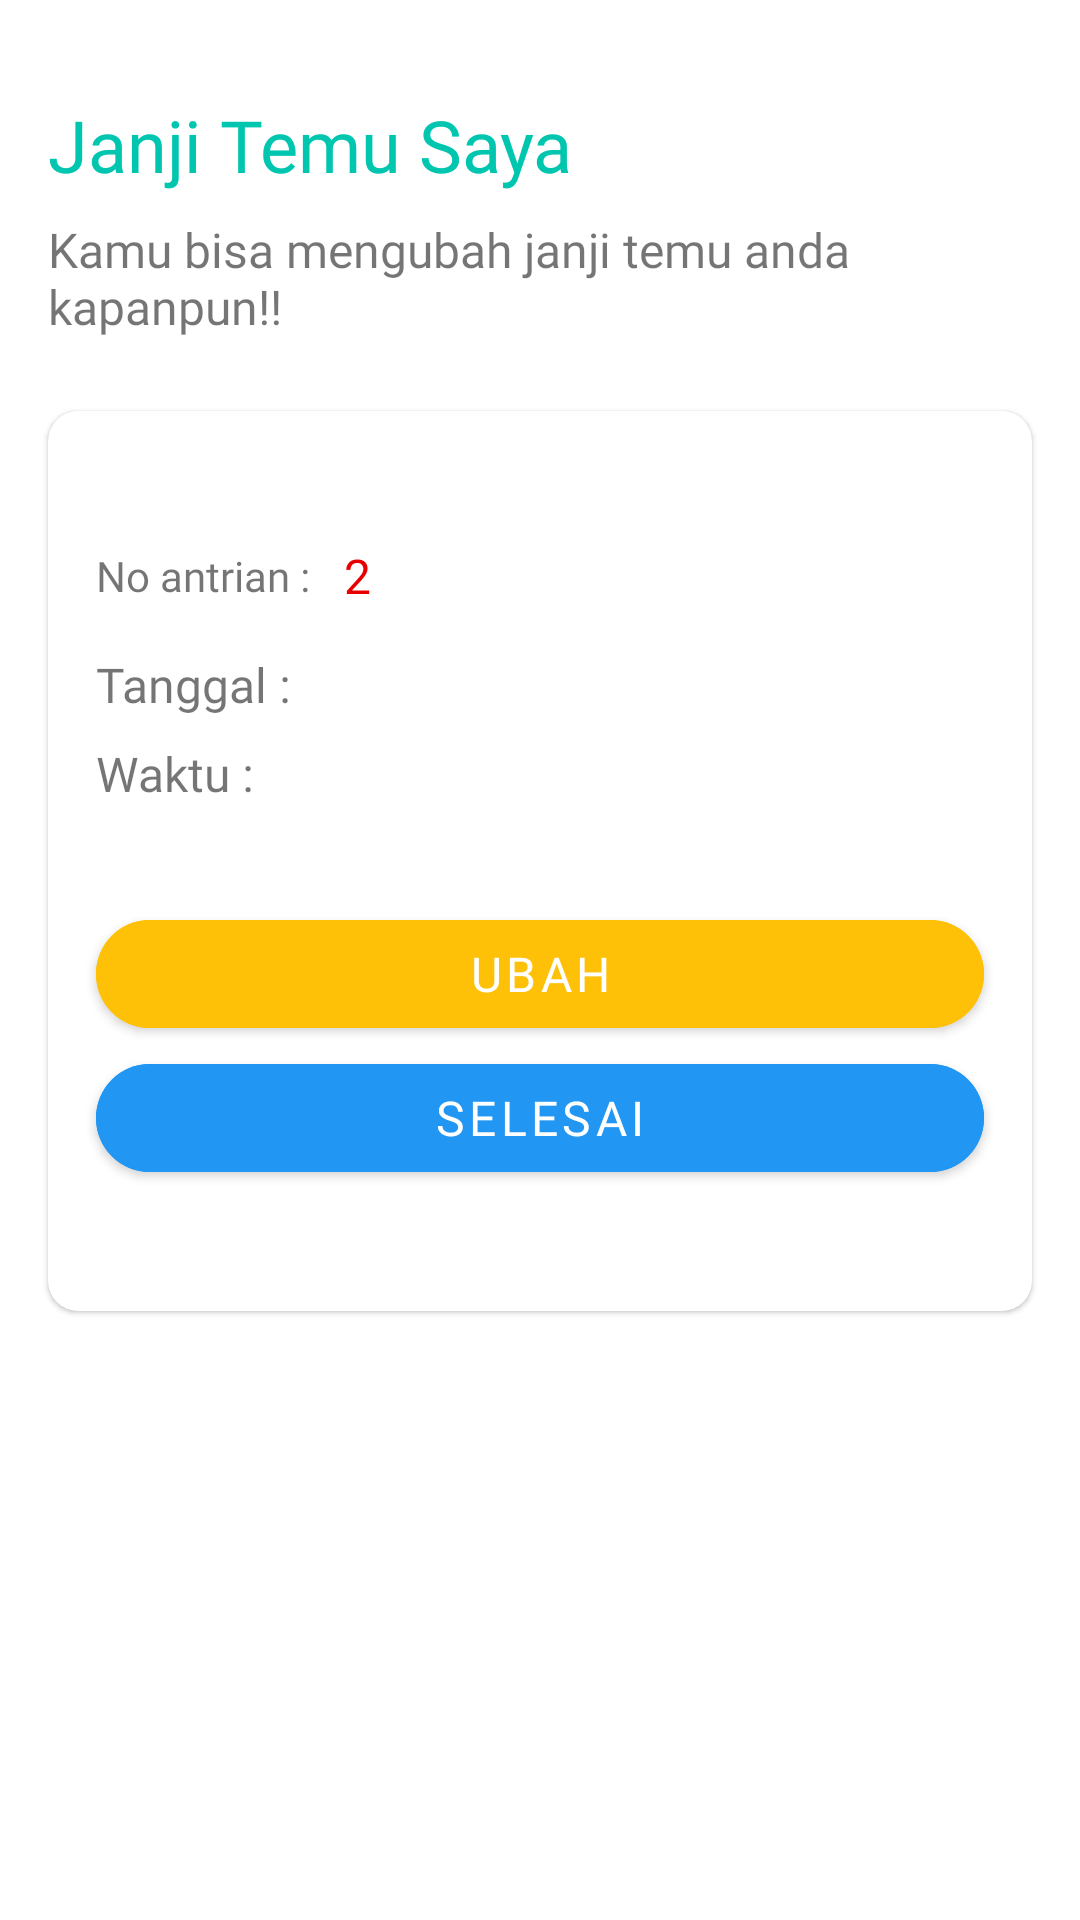

Produce the Android XML layout that renders to this screen, including the resource entries it uses.
<!-- AndroidManifest.xml: application theme Theme.KlinikApp -->
<!-- res/layout/activity_history_appointment.xml -->
<?xml version="1.0" encoding="utf-8"?>
<androidx.constraintlayout.widget.ConstraintLayout xmlns:android="http://schemas.android.com/apk/res/android"
    xmlns:app="http://schemas.android.com/apk/res-auto"
    xmlns:tools="http://schemas.android.com/tools"
    android:layout_width="match_parent"
    android:layout_height="match_parent"
    tools:context=".user.HistoryAppointmentActivity">

    <TextView
        android:id="@+id/title_make"
        android:layout_width="0dp"
        android:layout_height="wrap_content"
        android:layout_marginStart="16dp"
        android:layout_marginTop="32dp"
        android:layout_marginEnd="16dp"
        android:fontFamily="@font/poppinsbold"
        android:text="Janji Temu Saya"
        android:textColor="?attr/colorPrimary"
        android:textSize="24sp"
        app:layout_constraintEnd_toEndOf="parent"
        app:layout_constraintStart_toStartOf="parent"
        app:layout_constraintTop_toTopOf="parent" />

    <TextView
        android:id="@+id/subtitle_make"
        android:layout_width="0dp"
        android:layout_height="wrap_content"
        android:layout_marginStart="16dp"
        android:layout_marginTop="8dp"
        android:layout_marginEnd="16dp"
        android:fontFamily="@font/poppinsreguler"
        android:text="Kamu bisa mengubah janji temu anda kapanpun!!"
        android:textSize="16sp"
        app:layout_constraintEnd_toEndOf="parent"
        app:layout_constraintStart_toStartOf="parent"
        app:layout_constraintTop_toBottomOf="@+id/title_make" />

    <com.google.android.material.card.MaterialCardView
        android:id="@+id/appointment_data"
        android:layout_width="0dp"
        android:layout_height="wrap_content"
        android:layout_marginStart="16dp"
        android:layout_marginTop="24dp"
        android:layout_marginEnd="16dp"
        android:elevation="4dp"
        android:minHeight="300dp"
        android:visibility="visible"
        app:cardCornerRadius="10dp"
        app:layout_constraintEnd_toEndOf="parent"
        app:layout_constraintStart_toStartOf="parent"
        app:layout_constraintTop_toBottomOf="@+id/subtitle_make">

        <androidx.constraintlayout.widget.ConstraintLayout
            android:layout_width="match_parent"
            android:layout_height="wrap_content">

            <TextView
                android:id="@+id/tv_poli"
                android:layout_width="0dp"
                android:layout_height="wrap_content"
                android:layout_marginStart="16dp"
                android:layout_marginTop="16dp"
                android:layout_marginEnd="16dp"
                android:fontFamily="@font/poppinssemibold"
                android:textSize="22sp"
                app:layout_constraintEnd_toEndOf="parent"
                app:layout_constraintStart_toStartOf="parent"
                app:layout_constraintTop_toTopOf="parent"
                tools:text="Poli Umum" />

            <TextView
                android:id="@+id/text_no_antrian"
                android:layout_width="wrap_content"
                android:layout_height="wrap_content"
                android:layout_marginStart="16dp"
                android:fontFamily="@font/poppinsreguler"
                android:textSize="14sp"
                app:layout_constraintStart_toStartOf="parent"
                app:layout_constraintTop_toBottomOf="@+id/tv_poli"
                android:text="No antrian : " />

            <TextView
                android:id="@+id/tv_no_antrian"
                android:layout_width="wrap_content"
                android:layout_height="wrap_content"
                android:layout_marginStart="8dp"
                android:fontFamily="@font/poppinssemibold"
                android:text="2"
                android:textSize="16sp"
                android:textColor="#E80000"
                app:layout_constraintBottom_toBottomOf="@+id/text_no_antrian"
                app:layout_constraintStart_toEndOf="@+id/text_no_antrian"
                app:layout_constraintTop_toTopOf="@+id/text_no_antrian" />

            <TextView
                android:id="@+id/textView4"
                android:layout_width="0dp"
                android:layout_height="wrap_content"
                android:layout_marginStart="16dp"
                android:layout_marginTop="16dp"
                android:fontFamily="@font/poppinsbold"
                android:text="Tanggal :"
                android:textSize="16sp"
                app:layout_constraintStart_toStartOf="parent"
                app:layout_constraintTop_toBottomOf="@+id/text_no_antrian" />

            <TextView
                android:id="@+id/tv_date"
                android:layout_width="0dp"
                android:layout_height="wrap_content"
                android:layout_marginStart="16dp"
                android:layout_marginTop="16dp"
                android:fontFamily="@font/poppinsreguler"
                android:textSize="16sp"
                app:layout_constraintStart_toEndOf="@+id/textView4"
                app:layout_constraintTop_toBottomOf="@+id/text_no_antrian"
                tools:text="tanggal" />

            <TextView
                android:id="@+id/text_time"
                android:layout_width="0dp"
                android:layout_height="wrap_content"
                android:layout_marginStart="16dp"
                android:layout_marginTop="8dp"
                android:fontFamily="@font/poppinsbold"
                android:text="Waktu :"
                android:textSize="16sp"
                app:layout_constraintStart_toStartOf="parent"
                app:layout_constraintTop_toBottomOf="@+id/textView4" />

            <TextView
                android:id="@+id/tv_time"
                android:layout_width="0dp"
                android:layout_height="wrap_content"
                android:fontFamily="@font/poppinsreguler"
                android:textSize="16sp"
                app:layout_constraintBottom_toBottomOf="@+id/text_time"
                app:layout_constraintStart_toStartOf="@+id/tv_date"
                app:layout_constraintTop_toTopOf="@+id/text_time"
                tools:text="waktu" />

            <com.google.android.material.button.MaterialButton
                android:id="@+id/btn_edit_appointment"
                android:layout_width="0dp"
                android:layout_height="wrap_content"
                android:layout_marginStart="16dp"
                android:layout_marginTop="32dp"
                android:layout_marginEnd="16dp"
                android:backgroundTint="#FFC107"
                android:fontFamily="@font/poppinsbold"
                android:text="Ubah"
                android:textSize="16sp"
                app:cornerRadius="100dp"
                app:layout_constraintEnd_toEndOf="parent"
                app:layout_constraintStart_toStartOf="parent"
                app:layout_constraintTop_toBottomOf="@+id/text_time" />

            <com.google.android.material.button.MaterialButton
                android:id="@+id/btn_finish_appointment"
                android:layout_width="0dp"
                android:layout_height="wrap_content"
                android:layout_marginStart="16dp"
                android:layout_marginEnd="16dp"
                android:backgroundTint="#2196F3"
                android:fontFamily="@font/poppinsbold"
                android:text="Selesai"
                android:textSize="16sp"
                app:cornerRadius="100dp"
                app:layout_constraintEnd_toEndOf="parent"
                app:layout_constraintStart_toStartOf="parent"
                app:layout_constraintTop_toBottomOf="@+id/btn_edit_appointment" />

        </androidx.constraintlayout.widget.ConstraintLayout>

    </com.google.android.material.card.MaterialCardView>

    <LinearLayout
        android:id="@+id/empty_message"
        android:layout_width="0dp"
        android:layout_height="wrap_content"
        android:orientation="vertical"
        app:layout_constraintBottom_toBottomOf="parent"
        app:layout_constraintEnd_toEndOf="parent"
        app:layout_constraintHorizontal_bias="0.0"
        app:layout_constraintStart_toStartOf="parent"
        app:layout_constraintTop_toBottomOf="@+id/subtitle_make"
        app:layout_constraintVertical_bias="0.263">

        <com.google.android.material.imageview.ShapeableImageView
            android:layout_width="200dp"
            android:layout_height="200dp"
            android:layout_gravity="center_horizontal"
            android:src="@drawable/norecord" />

        <TextView
            android:layout_width="match_parent"
            android:layout_height="wrap_content"
            android:fontFamily="@font/poppinssemibold"
            android:text="Tidak ada data!"
            android:textAlignment="center"
            android:textSize="24sp" />

        <TextView
            android:layout_width="match_parent"
            android:layout_height="wrap_content"
            android:fontFamily="@font/poppinsreguler"
            android:text="Buat janji temu terlebih dahulu"
            android:textAlignment="center"
            android:textSize="14sp" />

    </LinearLayout>

</androidx.constraintlayout.widget.ConstraintLayout>
<!-- resources referenced by this layout -->
<resources>
  <style name="Theme.KlinikApp" parent="Theme.MaterialComponents.DayNight.DarkActionBar">
          
          <item name="colorPrimary">@color/green_500</item>
          <item name="colorPrimaryVariant">@color/green_700</item>
          <item name="colorOnPrimary">@color/white</item>
          
          <item name="colorSecondary">@color/teal_200</item>
          <item name="colorSecondaryVariant">@color/teal_700</item>
          <item name="colorOnSecondary">@color/black</item>
          
          <item name="android:statusBarColor" tools:targetApi="l">?attr/colorPrimaryVariant</item>
          
      </style>
  <color name="green_500">#00C6AF</color>
  <color name="green_700">#009180</color>
  <color name="white">#FFFFFFFF</color>
  <color name="teal_200">#FF03DAC5</color>
  <color name="teal_700">#FF018786</color>
  <color name="black">#FF000000</color>
</resources>
